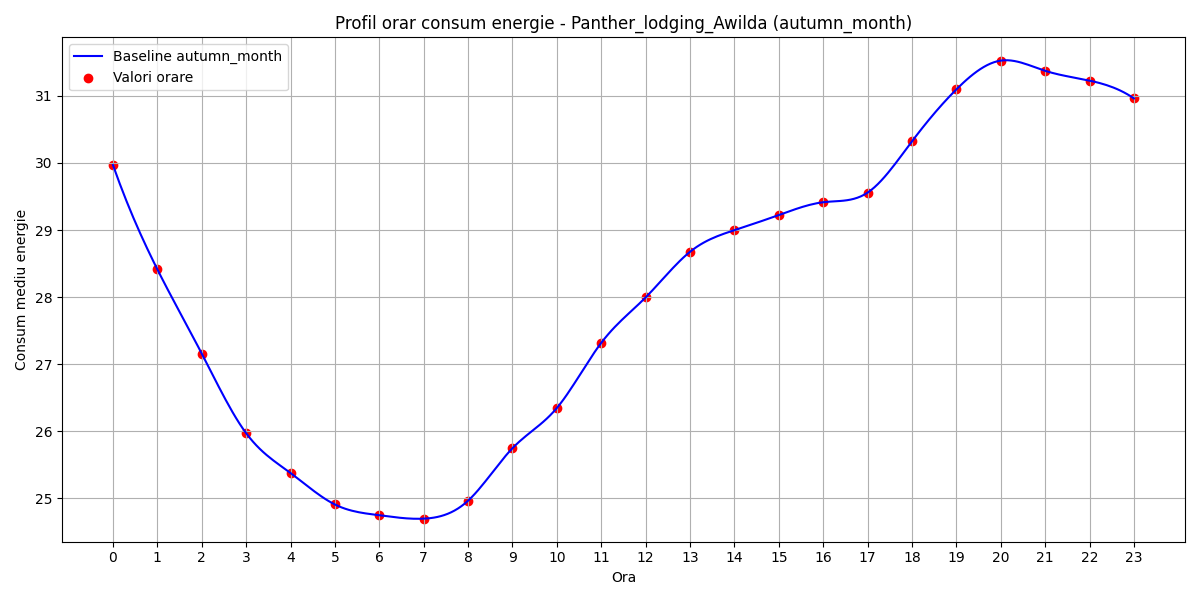

Source data for this figure (header and first rows):
hour, B(t)
0, 29.97
1, 28.41
2, 27.16
3, 25.97
4, 25.38
5, 24.91
6, 24.75
7, 24.7
8, 24.97
9, 25.75
10, 26.35
11, 27.32
12, 28
13, 28.68
14, 29
15, 29.22
16, 29.41
17, 29.56
18, 30.32
19, 31.1
20, 31.53
21, 31.37
22, 31.23
23, 30.96
